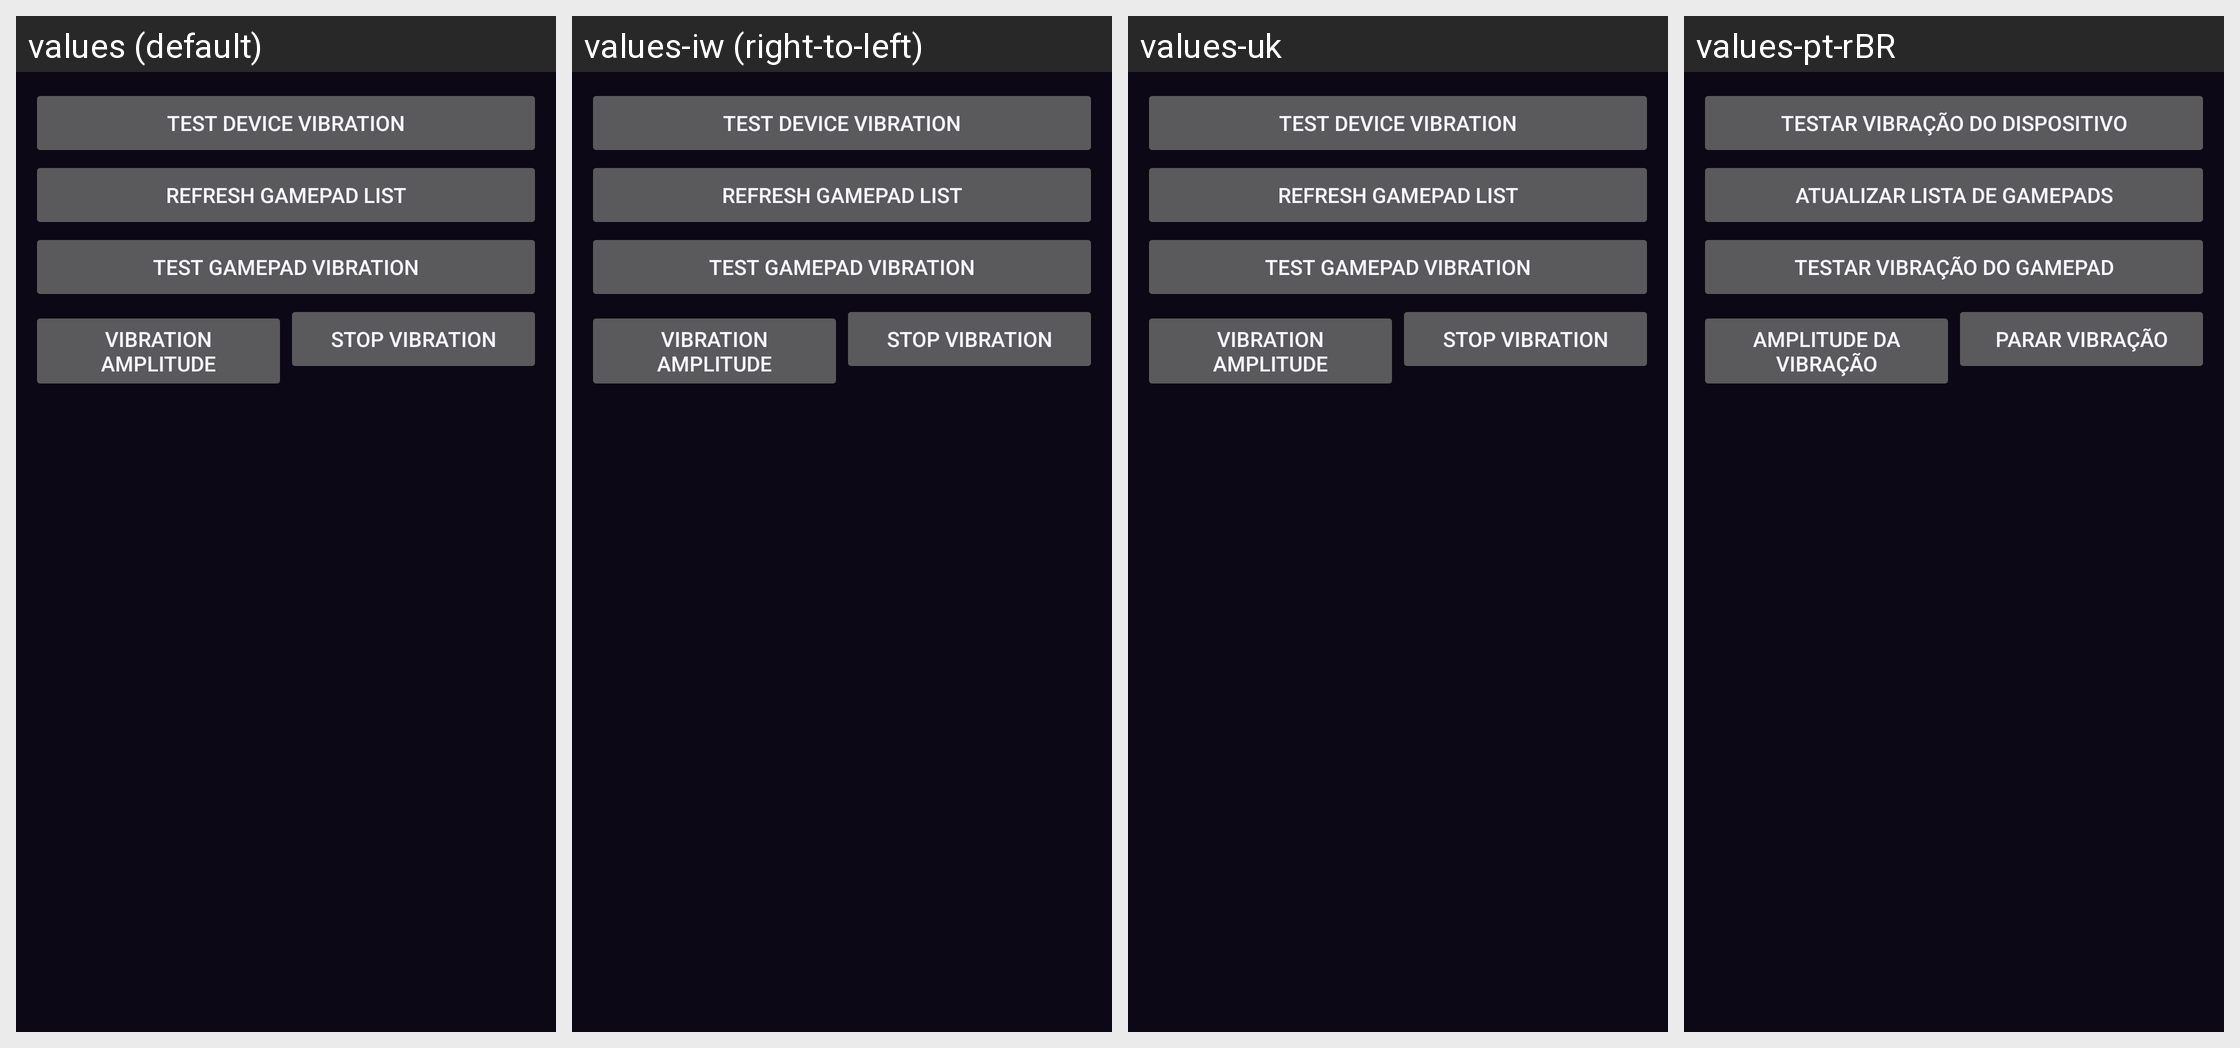

This grid shows one Android layout under several languages. Give, for every string resource on the screen, its name, the default text and each shown locale's text.
Android screen res/layout/activity_debug_info.xml rendered under 4 locales, left to right: values (default), values-iw (right-to-left), values-uk, values-pt-rBR. Device: Nexus 5 (rendered at 1080×1920; each locale shown at half size, 540×960, under a caption strip naming it); theme AppTheme.
Other locales in the repository, not shown: values-bg, values-cs, values-de, values-el, values-es, values-fr, values-hu, values-in, values-it, values-ja, values-ko, values-nb-rNO, values-nl, values-pl, values-pt, values-ro, values-ru, values-sv, values-tr, values-vi, values-zh-rCN, values-zh-rTW.
Strings drawn on this screen, with the default value and each locale's value (text and hints the layout hard-codes, and strings that could not be matched under every locale, appear in the picture but are not listed):

debug_info_test_device_vibration
  values: Test device vibration
  values-iw: Test device vibration  [not translated; the default value is used]
  values-uk: Test device vibration  [not translated; the default value is used]
  values-pt-rBR: Testar vibração do dispositivo

debug_info_refresh_gamepad_list
  values: Refresh gamepad list
  values-iw: Refresh gamepad list  [not translated; the default value is used]
  values-uk: Refresh gamepad list  [not translated; the default value is used]
  values-pt-rBR: Atualizar lista de gamepads

debug_info_test_gamepad_rumble
  values: Test gamepad vibration
  values-iw: Test gamepad vibration  [not translated; the default value is used]
  values-uk: Test gamepad vibration  [not translated; the default value is used]
  values-pt-rBR: Testar vibração do gamepad

debug_info_vibration_amplitude
  values: Vibration amplitude
  values-iw: Vibration amplitude  [not translated; the default value is used]
  values-uk: Vibration amplitude  [not translated; the default value is used]
  values-pt-rBR: Amplitude da vibração

debug_info_stop_vibration
  values: Stop vibration
  values-iw: Stop vibration  [not translated; the default value is used]
  values-uk: Stop vibration  [not translated; the default value is used]
  values-pt-rBR: Parar vibração
